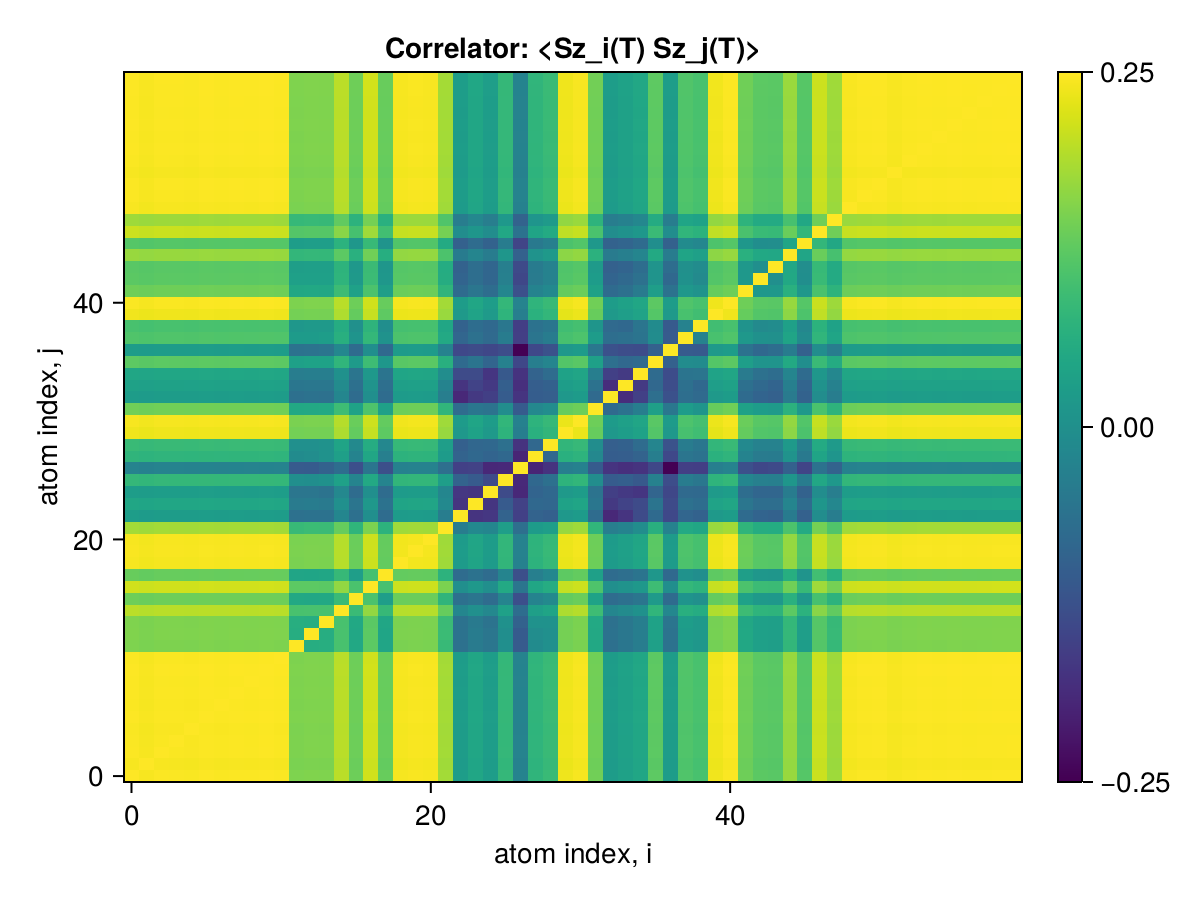

Source data for this figure (header and first rows):
x1, x2, x3, x4, x5, x6, x7, x8, x9, x10, x11, x12, x13, x14, x15, x16, x17, x18, x19, x20, x21, x22, x23, x24
0.25, 0.2496, 0.2498, 0.2498, 0.2497, 0.2499, 0.2498, 0.2499, 0.2498, 0.2499, 0.2498, 0.2422, 0.2423, 0.2423, 0.2458, 0.2411, 0.2472, 0.2407, 0.2495, 0.2497, 0.2496, 0.2445, 0.2319, 0.2336
0.2496, 0.25, 0.2496, 0.2495, 0.2495, 0.2496, 0.2495, 0.2496, 0.2496, 0.2497, 0.2496, 0.2419, 0.2421, 0.242, 0.2456, 0.2408, 0.247, 0.2404, 0.2493, 0.2494, 0.2493, 0.2443, 0.2317, 0.2333
0.2498, 0.2496, 0.25, 0.2498, 0.2497, 0.2499, 0.2498, 0.2498, 0.2498, 0.2499, 0.2498, 0.2422, 0.2423, 0.2423, 0.2458, 0.2411, 0.2472, 0.2406, 0.2495, 0.2497, 0.2496, 0.2445, 0.2319, 0.2336
0.2498, 0.2495, 0.2498, 0.25, 0.2497, 0.2499, 0.2498, 0.2498, 0.2498, 0.2499, 0.2498, 0.2422, 0.2423, 0.2423, 0.2458, 0.2411, 0.2472, 0.2406, 0.2495, 0.2497, 0.2496, 0.2445, 0.2319, 0.2335
0.2497, 0.2495, 0.2497, 0.2497, 0.25, 0.2498, 0.2497, 0.2498, 0.2497, 0.2498, 0.2497, 0.2421, 0.2422, 0.2422, 0.2457, 0.241, 0.2471, 0.2406, 0.2494, 0.2496, 0.2495, 0.2444, 0.2318, 0.2335
0.2499, 0.2496, 0.2499, 0.2499, 0.2498, 0.25, 0.2499, 0.2499, 0.2499, 0.25, 0.2499, 0.2423, 0.2424, 0.2423, 0.2459, 0.2412, 0.2473, 0.2407, 0.2496, 0.2497, 0.2497, 0.2446, 0.232, 0.2336
0.2498, 0.2495, 0.2498, 0.2498, 0.2497, 0.2499, 0.25, 0.2498, 0.2498, 0.2499, 0.2498, 0.2422, 0.2423, 0.2422, 0.2458, 0.2411, 0.2472, 0.2406, 0.2495, 0.2496, 0.2496, 0.2445, 0.2319, 0.2335
0.2499, 0.2496, 0.2498, 0.2498, 0.2498, 0.2499, 0.2498, 0.25, 0.2499, 0.25, 0.2498, 0.2422, 0.2424, 0.2423, 0.2459, 0.2411, 0.2472, 0.2407, 0.2495, 0.2497, 0.2496, 0.2445, 0.232, 0.2336
0.2498, 0.2496, 0.2498, 0.2498, 0.2497, 0.2499, 0.2498, 0.2499, 0.25, 0.2499, 0.2498, 0.2422, 0.2423, 0.2423, 0.2458, 0.2411, 0.2472, 0.2407, 0.2495, 0.2497, 0.2496, 0.2445, 0.2319, 0.2336
0.2499, 0.2497, 0.2499, 0.2499, 0.2498, 0.25, 0.2499, 0.25, 0.2499, 0.25, 0.2499, 0.2423, 0.2424, 0.2424, 0.2459, 0.2412, 0.2473, 0.2407, 0.2496, 0.2498, 0.2497, 0.2446, 0.232, 0.2336
0.2498, 0.2496, 0.2498, 0.2498, 0.2497, 0.2499, 0.2498, 0.2498, 0.2498, 0.2499, 0.25, 0.2422, 0.2423, 0.2423, 0.2458, 0.2411, 0.2472, 0.2406, 0.2495, 0.2497, 0.2496, 0.2445, 0.2319, 0.2335
0.2422, 0.2419, 0.2422, 0.2422, 0.2421, 0.2423, 0.2422, 0.2422, 0.2422, 0.2423, 0.2422, 0.25, 0.2347, 0.2349, 0.2383, 0.2338, 0.2399, 0.2334, 0.2419, 0.2421, 0.242, 0.2369, 0.2246, 0.2263
0.2423, 0.2421, 0.2423, 0.2423, 0.2422, 0.2424, 0.2423, 0.2424, 0.2423, 0.2424, 0.2423, 0.2347, 0.25, 0.2348, 0.2384, 0.2337, 0.2399, 0.2333, 0.2421, 0.2422, 0.2421, 0.2372, 0.2248, 0.2265
0.2423, 0.242, 0.2423, 0.2423, 0.2422, 0.2423, 0.2422, 0.2423, 0.2423, 0.2424, 0.2423, 0.2349, 0.2348, 0.25, 0.2383, 0.2338, 0.2397, 0.2335, 0.242, 0.2421, 0.2421, 0.2371, 0.2247, 0.2261
0.2458, 0.2456, 0.2458, 0.2458, 0.2457, 0.2459, 0.2458, 0.2459, 0.2458, 0.2459, 0.2458, 0.2383, 0.2384, 0.2383, 0.25, 0.2371, 0.2434, 0.2368, 0.2456, 0.2457, 0.2456, 0.2406, 0.2282, 0.2298
0.2411, 0.2408, 0.2411, 0.2411, 0.241, 0.2412, 0.2411, 0.2411, 0.2411, 0.2412, 0.2411, 0.2338, 0.2337, 0.2338, 0.2371, 0.25, 0.2385, 0.2322, 0.2409, 0.241, 0.2409, 0.236, 0.2244, 0.2253
0.2472, 0.247, 0.2472, 0.2472, 0.2471, 0.2473, 0.2472, 0.2472, 0.2472, 0.2473, 0.2472, 0.2399, 0.2399, 0.2397, 0.2434, 0.2385, 0.25, 0.2381, 0.2469, 0.2471, 0.247, 0.242, 0.2296, 0.2312
0.2407, 0.2404, 0.2406, 0.2406, 0.2406, 0.2407, 0.2406, 0.2407, 0.2407, 0.2407, 0.2406, 0.2334, 0.2333, 0.2335, 0.2368, 0.2322, 0.2381, 0.25, 0.2404, 0.2405, 0.2404, 0.2356, 0.2237, 0.2247
0.2495, 0.2493, 0.2495, 0.2495, 0.2494, 0.2496, 0.2495, 0.2495, 0.2495, 0.2496, 0.2495, 0.2419, 0.2421, 0.242, 0.2456, 0.2409, 0.2469, 0.2404, 0.25, 0.2494, 0.2493, 0.2442, 0.2317, 0.2333
0.2497, 0.2494, 0.2497, 0.2497, 0.2496, 0.2497, 0.2496, 0.2497, 0.2497, 0.2498, 0.2497, 0.2421, 0.2422, 0.2421, 0.2457, 0.241, 0.2471, 0.2405, 0.2494, 0.25, 0.2495, 0.2444, 0.2318, 0.2334
0.2496, 0.2493, 0.2496, 0.2496, 0.2495, 0.2497, 0.2496, 0.2496, 0.2496, 0.2497, 0.2496, 0.242, 0.2421, 0.2421, 0.2456, 0.2409, 0.247, 0.2404, 0.2493, 0.2495, 0.25, 0.2443, 0.2317, 0.2334
0.2445, 0.2443, 0.2445, 0.2445, 0.2444, 0.2446, 0.2445, 0.2445, 0.2445, 0.2446, 0.2445, 0.2369, 0.2372, 0.2371, 0.2406, 0.236, 0.242, 0.2356, 0.2442, 0.2444, 0.2443, 0.25, 0.2266, 0.2286
0.2319, 0.2317, 0.2319, 0.2319, 0.2318, 0.232, 0.2319, 0.232, 0.2319, 0.232, 0.2319, 0.2246, 0.2248, 0.2247, 0.2282, 0.2244, 0.2296, 0.2237, 0.2317, 0.2318, 0.2317, 0.2266, 0.25, 0.2157
0.2336, 0.2333, 0.2336, 0.2335, 0.2335, 0.2336, 0.2335, 0.2336, 0.2336, 0.2336, 0.2335, 0.2263, 0.2265, 0.2261, 0.2298, 0.2253, 0.2312, 0.2247, 0.2333, 0.2334, 0.2334, 0.2286, 0.2157, 0.25
0.2321, 0.2318, 0.232, 0.232, 0.232, 0.2321, 0.232, 0.2321, 0.232, 0.2321, 0.232, 0.2254, 0.2254, 0.225, 0.2284, 0.2239, 0.2297, 0.2238, 0.2318, 0.2319, 0.2319, 0.2281, 0.2161, 0.2158
0.2365, 0.2363, 0.2365, 0.2365, 0.2364, 0.2366, 0.2365, 0.2366, 0.2365, 0.2366, 0.2365, 0.2296, 0.2295, 0.23, 0.2327, 0.2278, 0.234, 0.2277, 0.2362, 0.2364, 0.2363, 0.2322, 0.2224, 0.2211
0.2276, 0.2273, 0.2276, 0.2275, 0.2275, 0.2276, 0.2275, 0.2276, 0.2276, 0.2276, 0.2275, 0.2211, 0.2211, 0.2222, 0.224, 0.2194, 0.2253, 0.2193, 0.2273, 0.2274, 0.2274, 0.2243, 0.2172, 0.2175
0.236, 0.2358, 0.236, 0.236, 0.2359, 0.236, 0.236, 0.236, 0.236, 0.2361, 0.236, 0.229, 0.2293, 0.2301, 0.2323, 0.2276, 0.2336, 0.2269, 0.2357, 0.2358, 0.2358, 0.2317, 0.2224, 0.2232
0.237, 0.2367, 0.237, 0.237, 0.2369, 0.237, 0.2369, 0.237, 0.237, 0.2371, 0.237, 0.2298, 0.2298, 0.2302, 0.2331, 0.2287, 0.2345, 0.2284, 0.2367, 0.2368, 0.2368, 0.2322, 0.2219, 0.223
0.2491, 0.2488, 0.2491, 0.2491, 0.249, 0.2491, 0.249, 0.2491, 0.2491, 0.2492, 0.2491, 0.2415, 0.2416, 0.2415, 0.2451, 0.2404, 0.2465, 0.2399, 0.2488, 0.2489, 0.2489, 0.2438, 0.2312, 0.2328
0.2496, 0.2493, 0.2495, 0.2495, 0.2495, 0.2496, 0.2495, 0.2496, 0.2495, 0.2496, 0.2495, 0.2419, 0.2421, 0.242, 0.2456, 0.2408, 0.2469, 0.2404, 0.2492, 0.2494, 0.2493, 0.2442, 0.2317, 0.2333
0.2413, 0.2411, 0.2413, 0.2413, 0.2412, 0.2414, 0.2413, 0.2414, 0.2413, 0.2414, 0.2413, 0.2339, 0.2339, 0.234, 0.2374, 0.2329, 0.2388, 0.2326, 0.241, 0.2412, 0.2411, 0.2361, 0.2238, 0.2255
0.2319, 0.2317, 0.2319, 0.2319, 0.2318, 0.232, 0.2319, 0.2319, 0.2319, 0.232, 0.2319, 0.2245, 0.2248, 0.2246, 0.2281, 0.2239, 0.2296, 0.2238, 0.2316, 0.2318, 0.2317, 0.2267, 0.2141, 0.2163
0.2327, 0.2325, 0.2327, 0.2327, 0.2326, 0.2328, 0.2327, 0.2328, 0.2327, 0.2328, 0.2327, 0.2255, 0.2256, 0.2256, 0.2289, 0.2245, 0.2303, 0.2243, 0.2324, 0.2326, 0.2325, 0.2277, 0.2157, 0.2177
0.2336, 0.2334, 0.2336, 0.2336, 0.2335, 0.2337, 0.2336, 0.2336, 0.2336, 0.2337, 0.2336, 0.2266, 0.2269, 0.2267, 0.2299, 0.2253, 0.2312, 0.2251, 0.2333, 0.2335, 0.2334, 0.2293, 0.2187, 0.2187
0.2399, 0.2397, 0.2399, 0.2399, 0.2398, 0.24, 0.2399, 0.24, 0.2399, 0.24, 0.2399, 0.2326, 0.2329, 0.2328, 0.2361, 0.2314, 0.2374, 0.2311, 0.2396, 0.2398, 0.2397, 0.2351, 0.2235, 0.2252
0.2319, 0.2317, 0.2319, 0.2319, 0.2318, 0.232, 0.2319, 0.2319, 0.2319, 0.232, 0.2319, 0.2247, 0.225, 0.2252, 0.2282, 0.2236, 0.2295, 0.2234, 0.2316, 0.2318, 0.2317, 0.2274, 0.2183, 0.2187
0.239, 0.2387, 0.2389, 0.2389, 0.2389, 0.239, 0.2389, 0.239, 0.239, 0.239, 0.2389, 0.2317, 0.2318, 0.232, 0.2351, 0.2306, 0.2365, 0.2302, 0.2387, 0.2388, 0.2387, 0.234, 0.2228, 0.2246
0.2383, 0.2381, 0.2383, 0.2383, 0.2382, 0.2384, 0.2383, 0.2384, 0.2383, 0.2384, 0.2383, 0.231, 0.2313, 0.2313, 0.2345, 0.2298, 0.2359, 0.2295, 0.238, 0.2382, 0.2381, 0.2335, 0.2222, 0.224
0.2492, 0.2489, 0.2492, 0.2492, 0.2491, 0.2492, 0.2491, 0.2492, 0.2492, 0.2493, 0.2492, 0.2416, 0.2417, 0.2417, 0.2452, 0.2405, 0.2466, 0.24, 0.2489, 0.249, 0.249, 0.2439, 0.2313, 0.233
0.2498, 0.2495, 0.2498, 0.2498, 0.2497, 0.2499, 0.2498, 0.2498, 0.2498, 0.2499, 0.2498, 0.2422, 0.2423, 0.2423, 0.2458, 0.2411, 0.2472, 0.2406, 0.2495, 0.2497, 0.2496, 0.2445, 0.2319, 0.2335
0.2412, 0.2409, 0.2412, 0.2411, 0.2411, 0.2412, 0.2411, 0.2412, 0.2412, 0.2413, 0.2411, 0.2337, 0.2339, 0.2338, 0.2373, 0.2326, 0.2386, 0.2323, 0.2409, 0.241, 0.2409, 0.236, 0.2236, 0.2254
0.2398, 0.2396, 0.2398, 0.2398, 0.2397, 0.2399, 0.2398, 0.2399, 0.2398, 0.2399, 0.2398, 0.2325, 0.2325, 0.2326, 0.2359, 0.2314, 0.2373, 0.231, 0.2395, 0.2397, 0.2396, 0.2346, 0.2226, 0.2241
0.2397, 0.2394, 0.2396, 0.2396, 0.2396, 0.2397, 0.2396, 0.2397, 0.2397, 0.2397, 0.2396, 0.2323, 0.2324, 0.2324, 0.2358, 0.2312, 0.2371, 0.2308, 0.2393, 0.2395, 0.2394, 0.2345, 0.2223, 0.2242
0.2438, 0.2436, 0.2438, 0.2438, 0.2437, 0.2439, 0.2438, 0.2439, 0.2438, 0.2439, 0.2438, 0.2364, 0.2365, 0.2365, 0.2399, 0.2353, 0.2413, 0.2348, 0.2435, 0.2437, 0.2436, 0.2386, 0.2263, 0.228
0.2394, 0.2391, 0.2393, 0.2393, 0.2393, 0.2394, 0.2393, 0.2394, 0.2394, 0.2394, 0.2393, 0.232, 0.2322, 0.2321, 0.2355, 0.2309, 0.2368, 0.2305, 0.2391, 0.2392, 0.2391, 0.2342, 0.222, 0.2238
0.2468, 0.2466, 0.2468, 0.2468, 0.2467, 0.2469, 0.2468, 0.2469, 0.2468, 0.2469, 0.2468, 0.2393, 0.2395, 0.2394, 0.2429, 0.2382, 0.2442, 0.2378, 0.2465, 0.2467, 0.2466, 0.2416, 0.2292, 0.2308
0.2442, 0.2439, 0.2442, 0.2442, 0.2441, 0.2442, 0.2441, 0.2442, 0.2442, 0.2443, 0.2442, 0.2367, 0.2369, 0.2368, 0.2403, 0.2356, 0.2416, 0.2352, 0.2439, 0.244, 0.244, 0.239, 0.2266, 0.2283
0.2496, 0.2494, 0.2496, 0.2496, 0.2495, 0.2497, 0.2496, 0.2496, 0.2496, 0.2497, 0.2496, 0.242, 0.2421, 0.2421, 0.2456, 0.2409, 0.247, 0.2404, 0.2493, 0.2495, 0.2494, 0.2443, 0.2317, 0.2334
0.2498, 0.2496, 0.2498, 0.2498, 0.2497, 0.2499, 0.2498, 0.2499, 0.2498, 0.2499, 0.2498, 0.2422, 0.2423, 0.2423, 0.2458, 0.2411, 0.2472, 0.2406, 0.2495, 0.2497, 0.2496, 0.2445, 0.2319, 0.2336
0.2499, 0.2496, 0.2498, 0.2498, 0.2498, 0.2499, 0.2498, 0.2499, 0.2499, 0.2499, 0.2498, 0.2422, 0.2424, 0.2423, 0.2459, 0.2411, 0.2472, 0.2407, 0.2495, 0.2497, 0.2496, 0.2445, 0.232, 0.2336
0.2496, 0.2493, 0.2495, 0.2495, 0.2495, 0.2496, 0.2495, 0.2496, 0.2496, 0.2496, 0.2495, 0.2419, 0.2421, 0.242, 0.2456, 0.2408, 0.2469, 0.2404, 0.2492, 0.2494, 0.2493, 0.2442, 0.2317, 0.2333
0.2498, 0.2495, 0.2498, 0.2498, 0.2497, 0.2498, 0.2497, 0.2498, 0.2498, 0.2499, 0.2498, 0.2421, 0.2423, 0.2422, 0.2458, 0.241, 0.2472, 0.2406, 0.2495, 0.2496, 0.2495, 0.2445, 0.2319, 0.2335
0.2499, 0.2496, 0.2499, 0.2498, 0.2498, 0.2499, 0.2498, 0.2499, 0.2499, 0.25, 0.2499, 0.2422, 0.2424, 0.2423, 0.2459, 0.2411, 0.2473, 0.2407, 0.2496, 0.2497, 0.2496, 0.2446, 0.232, 0.2336
0.2498, 0.2496, 0.2498, 0.2498, 0.2497, 0.2499, 0.2498, 0.2499, 0.2498, 0.2499, 0.2498, 0.2422, 0.2423, 0.2423, 0.2458, 0.2411, 0.2472, 0.2406, 0.2495, 0.2497, 0.2496, 0.2445, 0.2319, 0.2336
0.2499, 0.2496, 0.2499, 0.2499, 0.2498, 0.2499, 0.2498, 0.2499, 0.2499, 0.25, 0.2499, 0.2422, 0.2424, 0.2423, 0.2459, 0.2411, 0.2473, 0.2407, 0.2496, 0.2497, 0.2497, 0.2446, 0.232, 0.2336
0.2498, 0.2496, 0.2498, 0.2498, 0.2497, 0.2499, 0.2498, 0.2499, 0.2498, 0.2499, 0.2498, 0.2422, 0.2423, 0.2423, 0.2458, 0.2411, 0.2472, 0.2407, 0.2495, 0.2497, 0.2496, 0.2445, 0.2319, 0.2336
0.2499, 0.2496, 0.2498, 0.2498, 0.2498, 0.2499, 0.2498, 0.2499, 0.2498, 0.2499, 0.2498, 0.2422, 0.2424, 0.2423, 0.2459, 0.2411, 0.2472, 0.2407, 0.2495, 0.2497, 0.2496, 0.2445, 0.2319, 0.2336
0.2499, 0.2496, 0.2499, 0.2499, 0.2498, 0.25, 0.2499, 0.2499, 0.2499, 0.25, 0.2499, 0.2423, 0.2424, 0.2424, 0.2459, 0.2412, 0.2473, 0.2407, 0.2496, 0.2498, 0.2497, 0.2446, 0.232, 0.2336
0.2499, 0.2497, 0.2499, 0.2499, 0.2498, 0.25, 0.2499, 0.2499, 0.2499, 0.25, 0.2499, 0.2423, 0.2424, 0.2424, 0.2459, 0.2412, 0.2473, 0.2407, 0.2496, 0.2498, 0.2497, 0.2446, 0.232, 0.2336
